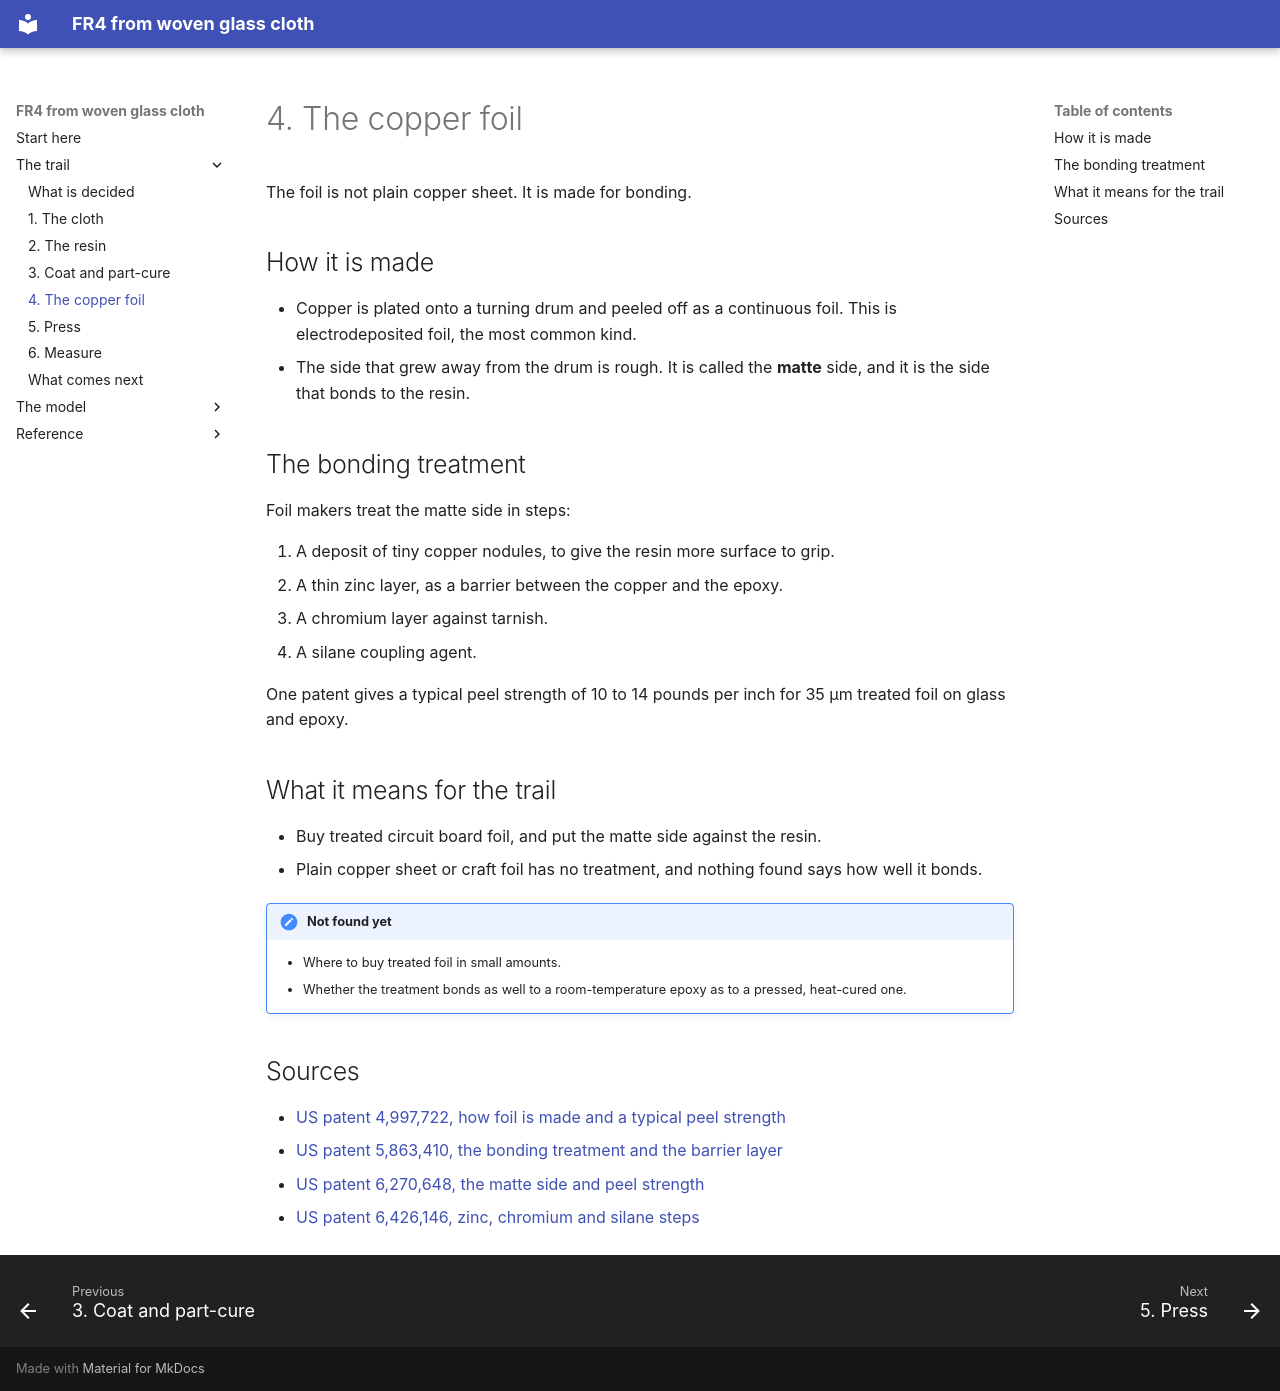

repository: Speedstor/fr4 · page: trail/copper/index.html · generator: mkdocs

# 4. The copper foil

The foil is not plain copper sheet. It is made for bonding.

## How it is made

- Copper is plated onto a turning drum and peeled off as a continuous foil.
  This is electrodeposited foil, the most common kind.
- The side that grew away from the drum is rough. It is called the **matte**
  side, and it is the side that bonds to the resin.

## The bonding treatment

Foil makers treat the matte side in steps:

1. A deposit of tiny copper nodules, to give the resin more surface to grip.
2. A thin zinc layer, as a barrier between the copper and the epoxy.
3. A chromium layer against tarnish.
4. A silane coupling agent.

One patent gives a typical peel strength of 10 to 14 pounds per inch for
35 µm treated foil on glass and epoxy.

## What it means for the trail

- Buy treated circuit board foil, and put the matte side against the resin.
- Plain copper sheet or craft foil has no treatment, and nothing found says
  how well it bonds.

!!! note "Not found yet"

    - Where to buy treated foil in small amounts.
    - Whether the treatment bonds as well to a room-temperature epoxy as to
      a pressed, heat-cured one.

## Sources

- [US patent 4,997,722, how foil is made and a typical peel strength](https://image-ppubs.uspto.gov/dirsearch-public/print/downloadPdf/4997722)
- [US patent 5,863,410, the bonding treatment and the barrier layer](https://image-ppubs.uspto.gov/dirsearch-public/print/downloadPdf/5863410)
- [US patent 6,270,648, the matte side and peel strength](https://image-ppubs.uspto.gov/dirsearch-public/print/downloadPdf/6270648)
- [US patent 6,426,146, zinc, chromium and silane steps](https://image-ppubs.uspto.gov/dirsearch-public/print/downloadPdf/6426146)
